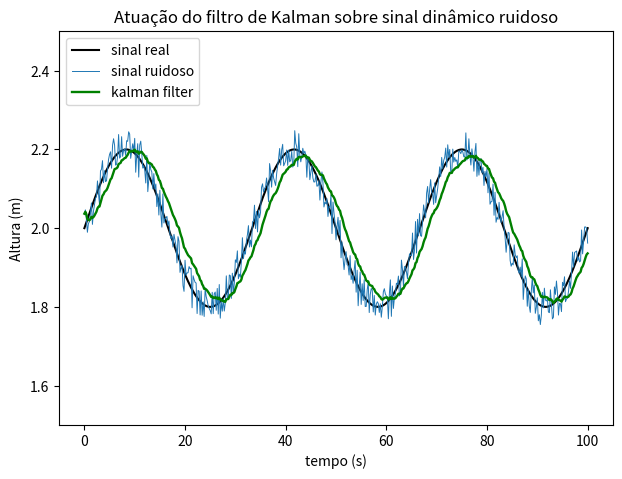

Write the Python code that produced this figure.
import matplotlib.pyplot as plt
import math
from random import uniform

def create_array(start, step, end):
    arr = []
    i = 0
    while (i*step)+start <= end:
        arr.append(round(i*step + start, 3))
        i = i+1
    return arr
    
x = create_array(0, 0.2, 100)
y = []
y_noisy_sig = []
y_kalman = []

amplitude = 0.2  # Amplitude da onda senoidal
frequency = 0.03  # Frequência da onda senoidal
base_sig = 2

# Criando sinal ruidoso
noise_lvl = 0.05
for t in x:
    noise = uniform(-1, 1) * noise_lvl
    sine_wave = base_sig + amplitude * math.sin(2 * math.pi * frequency * t)
    y.append(sine_wave)
    y_noisy_sig.append(sine_wave + noise)

# Parâmetros do Filtro de Kalman
A = 1  # Modelo do sistema
H = 1  # Modelo de medição
Q = 1e-5  # Variância do processo (ajustado para filtrar ruídos pequenos)
R = 0.001  # Variância do ruído de medição

# Estados iniciais
x_est = base_sig  # Estimativa inicial (próxima ao valor médio do sinal base)
P = 1  # Covariância inicial

# Implementação do Filtro de Kalman
for measurement in y_noisy_sig:
    # Previsão (Prediction)
    x_pred = A * x_est
    P_pred = A * P * A + Q

    # Ganho de Kalman
    K = P_pred * H / (H * P_pred * H + R)

    # Atualização (Update)
    x_est = x_pred + K * (measurement - H * x_pred)
    P = P_pred - K * H * P_pred

    # Salvar resultado
    y_kalman.append(x_est)

plt.plot(x, y, linewidth=1.5, color='k', label='sinal real')
plt.plot(x, y_noisy_sig, linewidth=0.7, label='sinal ruidoso')
plt.plot(x, y_kalman, linewidth=1.7, color='g', label='kalman filter')
plt.legend(loc="upper left")
plt.title(f"Atuação do filtro de Kalman sobre sinal dinâmico ruidoso")
plt.ylabel("Altura (m)")
plt.xlabel("tempo (s)")
plt.ylim((1.5, 2.5))
plt.subplots_adjust(
    top=0.93,
    bottom=0.11,
    left=0.075,
    right=0.94,
    hspace=0.2,
    wspace=0.2
)
plt.show()
